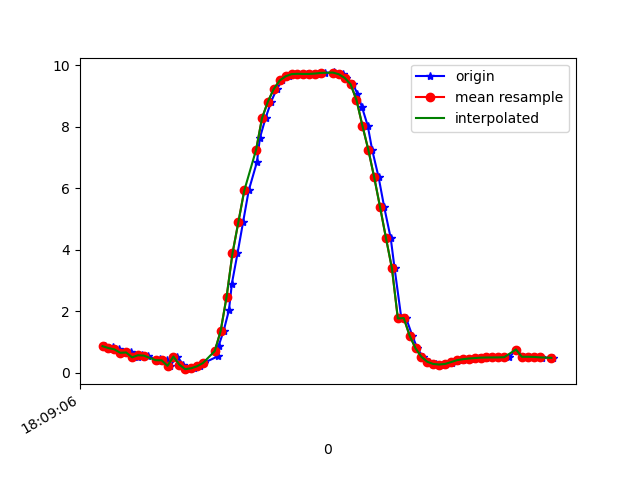

Source data for this figure (header and first rows):
1617818946488, 514590048451993, 0.87061346, -4.5055885, 8.6592
1617818946501, 514590067682763, 0.779, -4.486, 8.678
1617818946517, 514590086913533, 0.841, -4.472, 8.68
1617818946537, 514590106144303, 0.767, -4.408, 8.719
1617818946556, 514590125375073, 0.656, -4.462, 8.701
1617818946578, 514590144605843, 0.6661, -4.387, 8.738
1617818946599, 514590163836613, 0.508, -4.356, 8.764
1617818946614, 514590183067383, 0.5768, -4.361, 8.757
1617818946633, 514590202298153, 0.564, -4.3, 8.788
1617818946671, 514590221528923, 0.3851, -4.277, 8.809
1617818946676, 514590240759693, 0.445, -4.241, 8.823
1617818946697, 514590259990463, 0.4117, -4.147, 8.87
1617818946709, 514590279221233, 0.2324, -4.147, 8.876
1617818946732, 514590298452003, 0.5343, -4.455, 8.712
1617818946754, 514590317682773, 0.2719, -4.219, 8.841
1617818946773, 514590336913543, 0.1238, -4.18, 8.863
1617818946789, 514590356144313, 0.1527, -4.142, 8.88
1617818946810, 514590375375083, 0.2178, -4.01, 8.939
1617818946822, 514590394605853, 0.3227, -3.88, 8.993
1617818946871, 514590413836623, 0.543, -3.78, 9.025
1617818946873, 514590433067393, 0.8824, -3.704, 9.03
1617818946890, 514590452298163, 1.367, -3.615, 9.006
1617818946908, 514590471528933, 2.037, -3.524, 8.915
1617818946918, 514590490875983, 2.905, -3.466, 8.694
1617818946937, 514590510106753, 3.885, -3.355, 8.348
1617818946956, 514590529337523, 4.906, -3.132, 7.884
1617818946975, 514590548568293, 5.932, -2.785, 7.287
1617818947003, 514590567799063, 6.862, -2.31, 6.604
1617818947013, 514590587029833, 7.646, -1.765, 5.871
1617818947032, 514590606260603, 8.281, -1.213, 5.098
1617818947051, 514590625491373, 8.821, -0.7467, 4.203
1617818947070, 514590644722143, 9.233, -0.2605, 3.273
1617818947089, 514590663952913, 9.507, 0.2437, 2.366
1617818947113, 514590683183683, 9.642, 1.099, 1.362
1617818947134, 514590702414453, 9.714, 0.9713, 0.8564
1617818947157, 514590721645223, 9.724, 1.166, 0.3451
1617818947171, 514590740875993, 9.719, 1.257, 0.02196
1617818947196, 514590760106763, 9.719, 1.248, -0.1162
1617818947210, 514590779337533, 9.733, 1.144, -0.08255
1617818947235, 514590798568303, 9.754, 0.9483, 0.09821
1617818947263, 514590817799073, 9.769, 0.6718, 0.4025
1617818947267, 514590837029843, 9.761, 0.3198, 0.8137
1617818947294, 514590856260613, 9.71, -0.1058, 1.319
1617818947306, 514590875491383, 9.591, -0.5957, 1.923
1617818947328, 514590894722153, 9.385, -1.135, 2.585
1617818947343, 514590913952923, 9.082, -1.736, 3.247
1617818947358, 514590933183693, 8.658, -2.406, 3.911
1617818947378, 514590952414463, 8.039, -3.049, 4.703
1617818947393, 514590971645233, 7.256, -3.596, 5.519
1617818947415, 514590990876003, 6.358, -4.074, 6.246
1617818947434, 514591010106773, 5.384, -4.411, 6.9
1617818947456, 514591029337543, 4.377, -4.525, 7.51
1617818947469, 514591048568313, 3.4, -4.463, 8.035
1617818947492, 514591067799083, 1.771, -4.181, 8.684
1617818947508, 514591087029853, 1.785, -4.352, 8.597
1617818947529, 514591106260623, 1.212, -4.471, 8.636
1617818947546, 514591125491393, 0.8009, -4.576, 8.629
1617818947565, 514591144722163, 0.5227, -4.59, 8.643
1617818947586, 514591163952933, 0.3626, -4.581, 8.656
1617818947608, 514591183183703, 0.2923, -4.616, 8.64
1617818947628, 514591202414473, 0.2752, -4.667, 8.613
... 19 more rows
